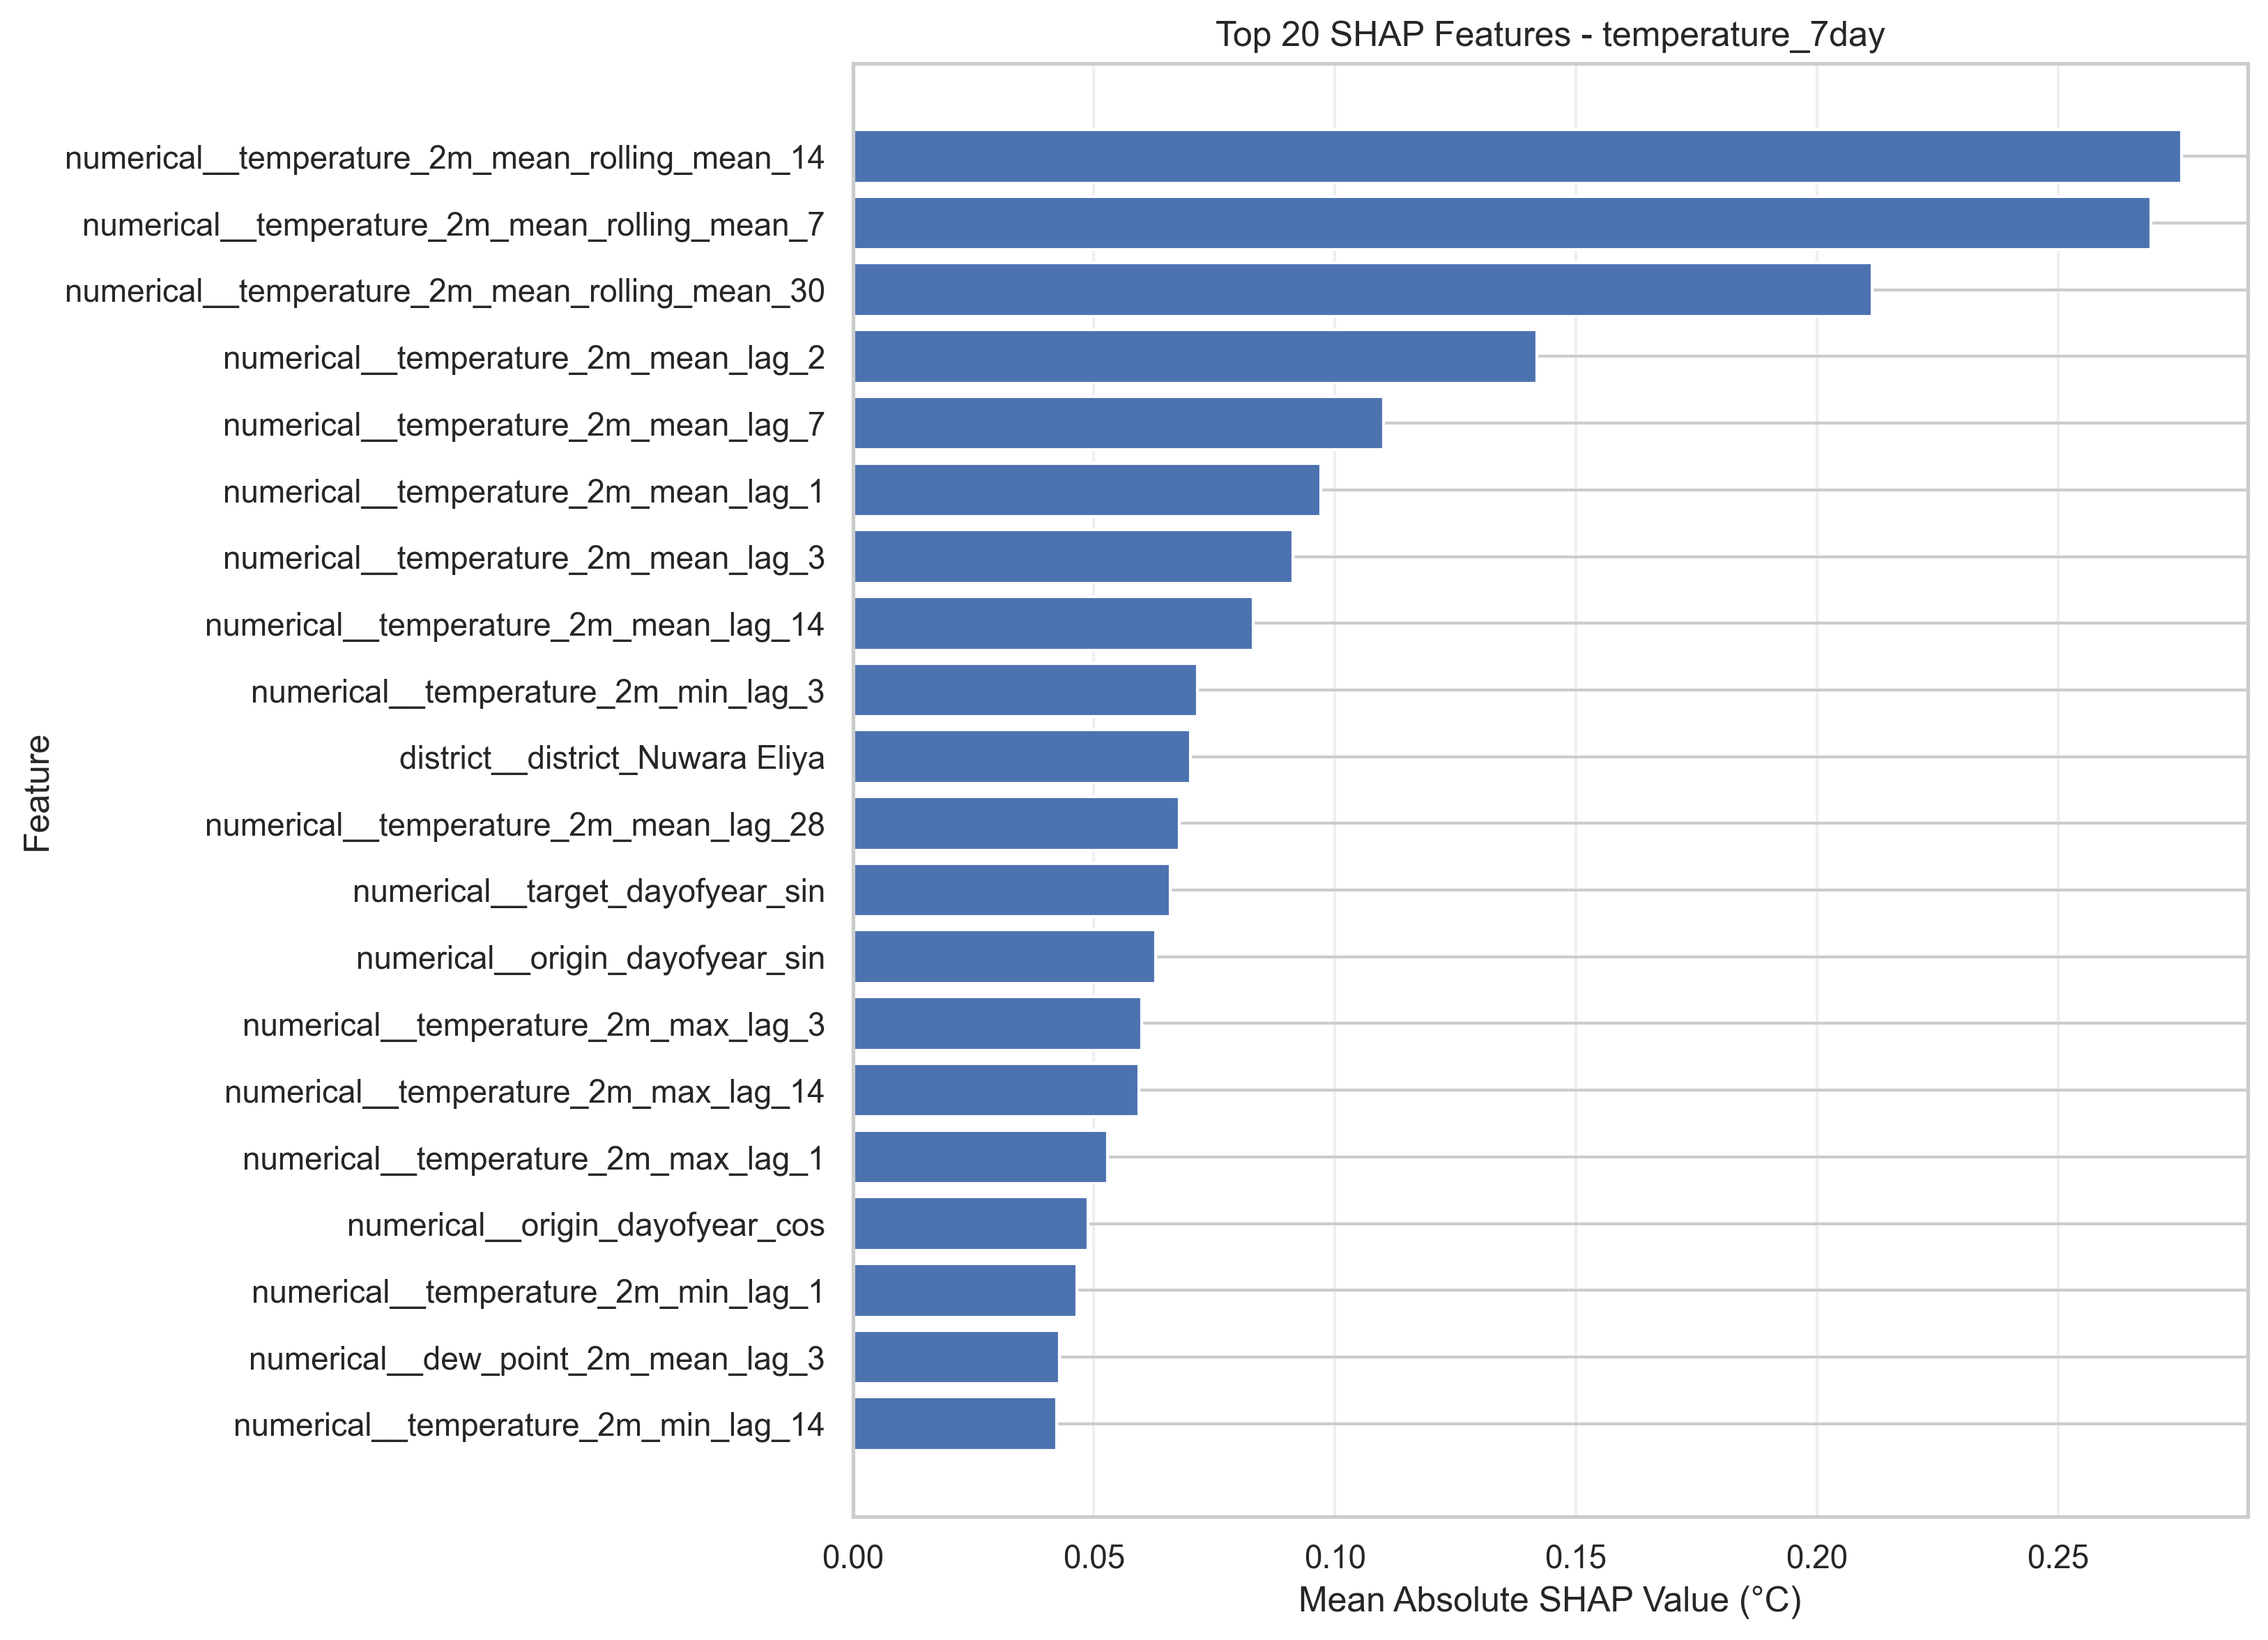

The data file committed next to this chart (first rows):
feature, mean_absolute_shap
numerical__temperature_2m_mean_rolling_m…, 0.2755
numerical__temperature_2m_mean_rolling_m…, 0.2693
numerical__temperature_2m_mean_rolling_m…, 0.2114
numerical__temperature_2m_mean_lag_2, 0.1419
numerical__temperature_2m_mean_lag_7, 0.1101
numerical__temperature_2m_mean_lag_1, 0.09704
numerical__temperature_2m_mean_lag_3, 0.09133
numerical__temperature_2m_mean_lag_14, 0.08302
numerical__temperature_2m_min_lag_3, 0.0715
district__district_Nuwara Eliya, 0.06999
numerical__temperature_2m_mean_lag_28, 0.06778
numerical__target_dayofyear_sin, 0.06582
numerical__origin_dayofyear_sin, 0.06288
numerical__temperature_2m_max_lag_3, 0.05995
numerical__temperature_2m_max_lag_14, 0.05927
numerical__temperature_2m_max_lag_1, 0.05286
numerical__origin_dayofyear_cos, 0.04874
numerical__temperature_2m_min_lag_1, 0.04646
numerical__dew_point_2m_mean_lag_3, 0.04288
numerical__temperature_2m_min_lag_14, 0.04228
numerical__target_dayofyear_cos, 0.03918
numerical__target_month, 0.03866
numerical__temperature_2m_max_lag_28, 0.03674
numerical__et0_fao_evapotranspiration_la…, 0.03499
numerical__dew_point_2m_mean_lag_14, 0.03476
numerical__et0_fao_evapotranspiration_la…, 0.03468
numerical__temperature_2m_min_lag_7, 0.03278
numerical__temperature_2m_min_lag_2, 0.02964
numerical__dew_point_2m_mean_lag_7, 0.02947
numerical__et0_fao_evapotranspiration_la…, 0.02472
numerical__dew_point_2m_mean_lag_2, 0.02373
numerical__dew_point_2m_mean_lag_28, 0.02019
numerical__precipitation_sum_rolling_mea…, 0.01526
numerical__relative_humidity_2m_max_lag_…, 0.01476
numerical__temperature_2m_max_lag_7, 0.01382
numerical__relative_humidity_2m_mean_lag…, 0.01374
numerical__temperature_2m_min_lag_28, 0.01352
numerical__temperature_2m_max_lag_2, 0.01265
numerical__dew_point_2m_mean_lag_1, 0.01126
numerical__et0_fao_evapotranspiration_la…, 0.01088
numerical__wind_speed_10m_max_lag_1, 0.008893
numerical__relative_humidity_2m_mean_lag…, 0.008775
numerical__relative_humidity_2m_max_lag_…, 0.008202
numerical__et0_fao_evapotranspiration_la…, 0.007993
numerical__wind_speed_10m_mean_lag_1, 0.006844
numerical__relative_humidity_2m_max_lag_…, 0.006423
numerical__shortwave_radiation_sum_lag_1, 0.006004
numerical__shortwave_radiation_sum_lag_2…, 0.005979
numerical__relative_humidity_2m_max_lag_…, 0.005963
numerical__precipitation_sum_lag_28, 0.005909
numerical__precipitation_sum_lag_2, 0.00579
numerical__precipitation_sum_lag_1, 0.005714
numerical__cloud_cover_mean_lag_3, 0.005469
numerical__precipitation_sum_rolling_mea…, 0.005008
district__district_Kandy, 0.004876
numerical__precipitation_sum_rolling_mea…, 0.004829
numerical__et0_fao_evapotranspiration_la…, 0.004755
numerical__wind_speed_10m_max_lag_2, 0.004647
numerical__wind_speed_10m_mean_lag_2, 0.004511
numerical__wind_speed_10m_mean_lag_28, 0.004269
... 55 more rows
